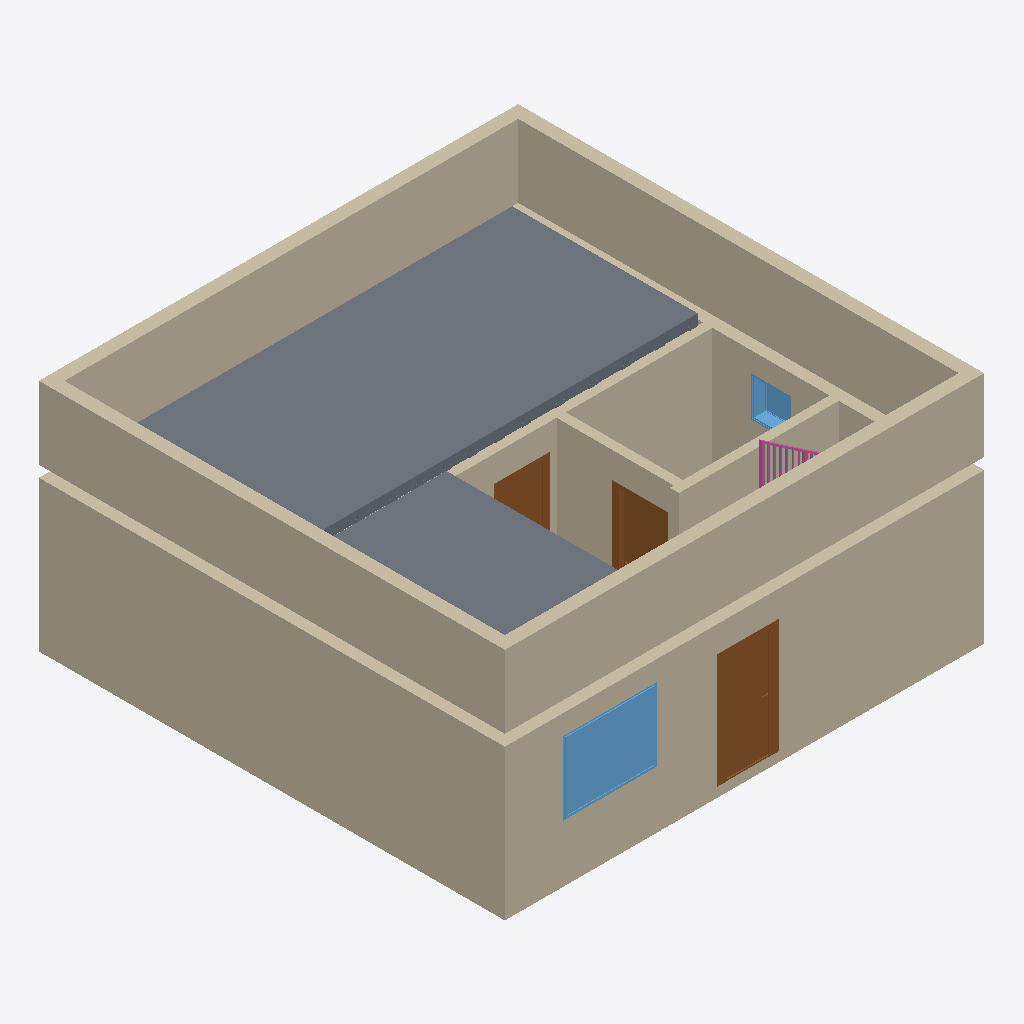
Isometric view of an IFC building model (IFC-SPF (STEP), schema IFC4, length unit metre), seen from the south-west, elements coloured by IFC class: 11 walls (beige), 3 doors (brown), 2 slabs (grey), 2 windows (light blue), 1 railing (pink).
Extent 9.0 m × 8.8 m × 4.4 m (x, y, z). Storeys (3): Ground floor at 0.00 m; Ceiling at 2.83 m; Upper floor at 3.04 m. Elements (35): 15 IfcWall, 8 IfcSlab, 5 IfcDoor, 4 IfcWindow, 2 IfcStair, 1 IfcRailing.

HEADER;
FILE_DESCRIPTION(('ViewDefinition[DesignTransferView]'),'2;1');
FILE_NAME('/dev/null','2026-11-05T23:42:26+01:00',(''),(''),'IfcOpenShell 0.8.5','IfcOpenShell 0.8.5','Nobody');
FILE_SCHEMA(('IFC4'));
ENDSEC;
DATA;
#1=IFCPROJECT('1xZ7gs6a98RvD3V4i5XUxy',$,'House 2',$,$,$,$,(#10,#15),#5);
#19=IFCSITE('34fvBIANf5wvky7hmQEaG6',$,'Site',$,$,#27,$,$,$,$,$,$,$,$);
#20=IFCBUILDING('0kzZIrsFX5Tekt83PzuLhV',$,'House 2',$,$,#32,$,$,$,$,$,$);
#33=IFCBUILDINGSTOREY('1uwmJQjG1DuhyxOP6$zgMo',$,'Ground floor',$,$,#39,$,$,$,0.0);
#40=IFCBUILDINGSTOREY('1KeNeO5M96cQuaI1zte6yX',$,'Ceiling',$,$,#45,$,$,$,2.825);
#46=IFCBUILDINGSTOREY('2oX8n9oEj6jgj7Y1YxeQEK',$,'Upper floor',$,$,#51,$,$,$,3.035);
#2084=IFCSLAB('0TzF7aaJrBye8_moW8n6EW',$,'Ceiling - Pokoj 1 and 2',$,$,#2090,#2094,$,.FLOOR.);
#145=IFCWALL('02KrKlUjH7lwrR_AYm1LP9',$,'Wall 4',$,$,#154,#165,$,$);
#68=IFCWALL('2j_sPWf9T8WPDjraswoNxD',$,'Wall 1',$,$,#79,#90,$,$);
#7575=IFCWALL('2S3v2l_pfC39k_rhWEgdjU',$,'Upper front wall',$,$,#7586,#7597,$,$);
#7652=IFCWALL('2_tpBnX6TENusSFZLAlCtt',$,'Upper east wall',$,$,#7661,#7672,$,$);
#7627=IFCWALL('33cGB25Gr5yRe5n1stEGWF',$,'Upper back wall',$,$,#7636,#7647,$,$);
#7602=IFCWALL('1kuWb3ZY5508lx73p5mjlM',$,'Upper west wall',$,$,#7611,#7622,$,$);
#5686=IFCSLAB('1DQRNmEdb4xhLvftRLkXtQ',$,'Ceiling - Pokoj 3',$,$,#5691,#5695,$,.FLOOR.);
#170=IFCWALL('0ALDDhYAXA4QcncfWwH5ie',$,'Wall 5',$,$,#180,#191,$,$);
#95=IFCWALL('0fVyh$0vzFq9M7iyB_EANR',$,'Wall 2',$,$,#104,#115,$,$);
#297=IFCWALL('3kBwwrq4T8KOSnRMZvh6bK',$,'Hallway - bathroom wall',$,$,#306,#317,$,$);
#365=IFCDOOR('1IIuBej9PEUfTMAKzUUWCG',$,'Entrance door',$,$,#485,#376,$,2.125,0.9,.DOOR.,.SINGLE_SWING_LEFT.,$);
#1595=IFCWINDOW('1FqyApzAj0iAaw$T2k5Rsz',$,'Pokoj 3 window',$,$,#1672,#1596,$,1.3750000000000002,1.75,.WINDOW.,.SINGLE_PANEL.,$);
#322=IFCWALL('2hDxoDFgL33hp7FZq4DhLd',$,'Wall 11',$,$,#331,#342,$,$);
#993=IFCDOOR('1v6_9wQ$z1CfUWJvM26t9Q',$,'Koupelna door',$,$,#1113,#1004,$,2.31,0.9,.DOOR.,.SINGLE_SWING_LEFT.,$);
#679=IFCDOOR('3QfUlRaJvA7uEZpi7Doz2N',$,'Pokoj 2 door',$,$,#799,#690,$,2.31,0.9,.DOOR.,.SINGLE_SWING_LEFT.,$);
#120=IFCWALL('33FxE9X$r53enl3w73fcZv',$,'Wall 3',$,$,#129,#140,$,$);
#1691=IFCWINDOW('2sBkWRgPzAif23Rdz4I8pw',$,'Koupelna window',$,$,#1768,#1692,$,0.75,0.75,.WINDOW.,.SINGLE_PANEL.,$);
#1883=IFCRAILING('0TopSYUZr6sOwFMoARs_5S',$,'Stair flight railing',$,$,#1888,#2038,$,.GUARDRAIL.);
ENDSEC;
